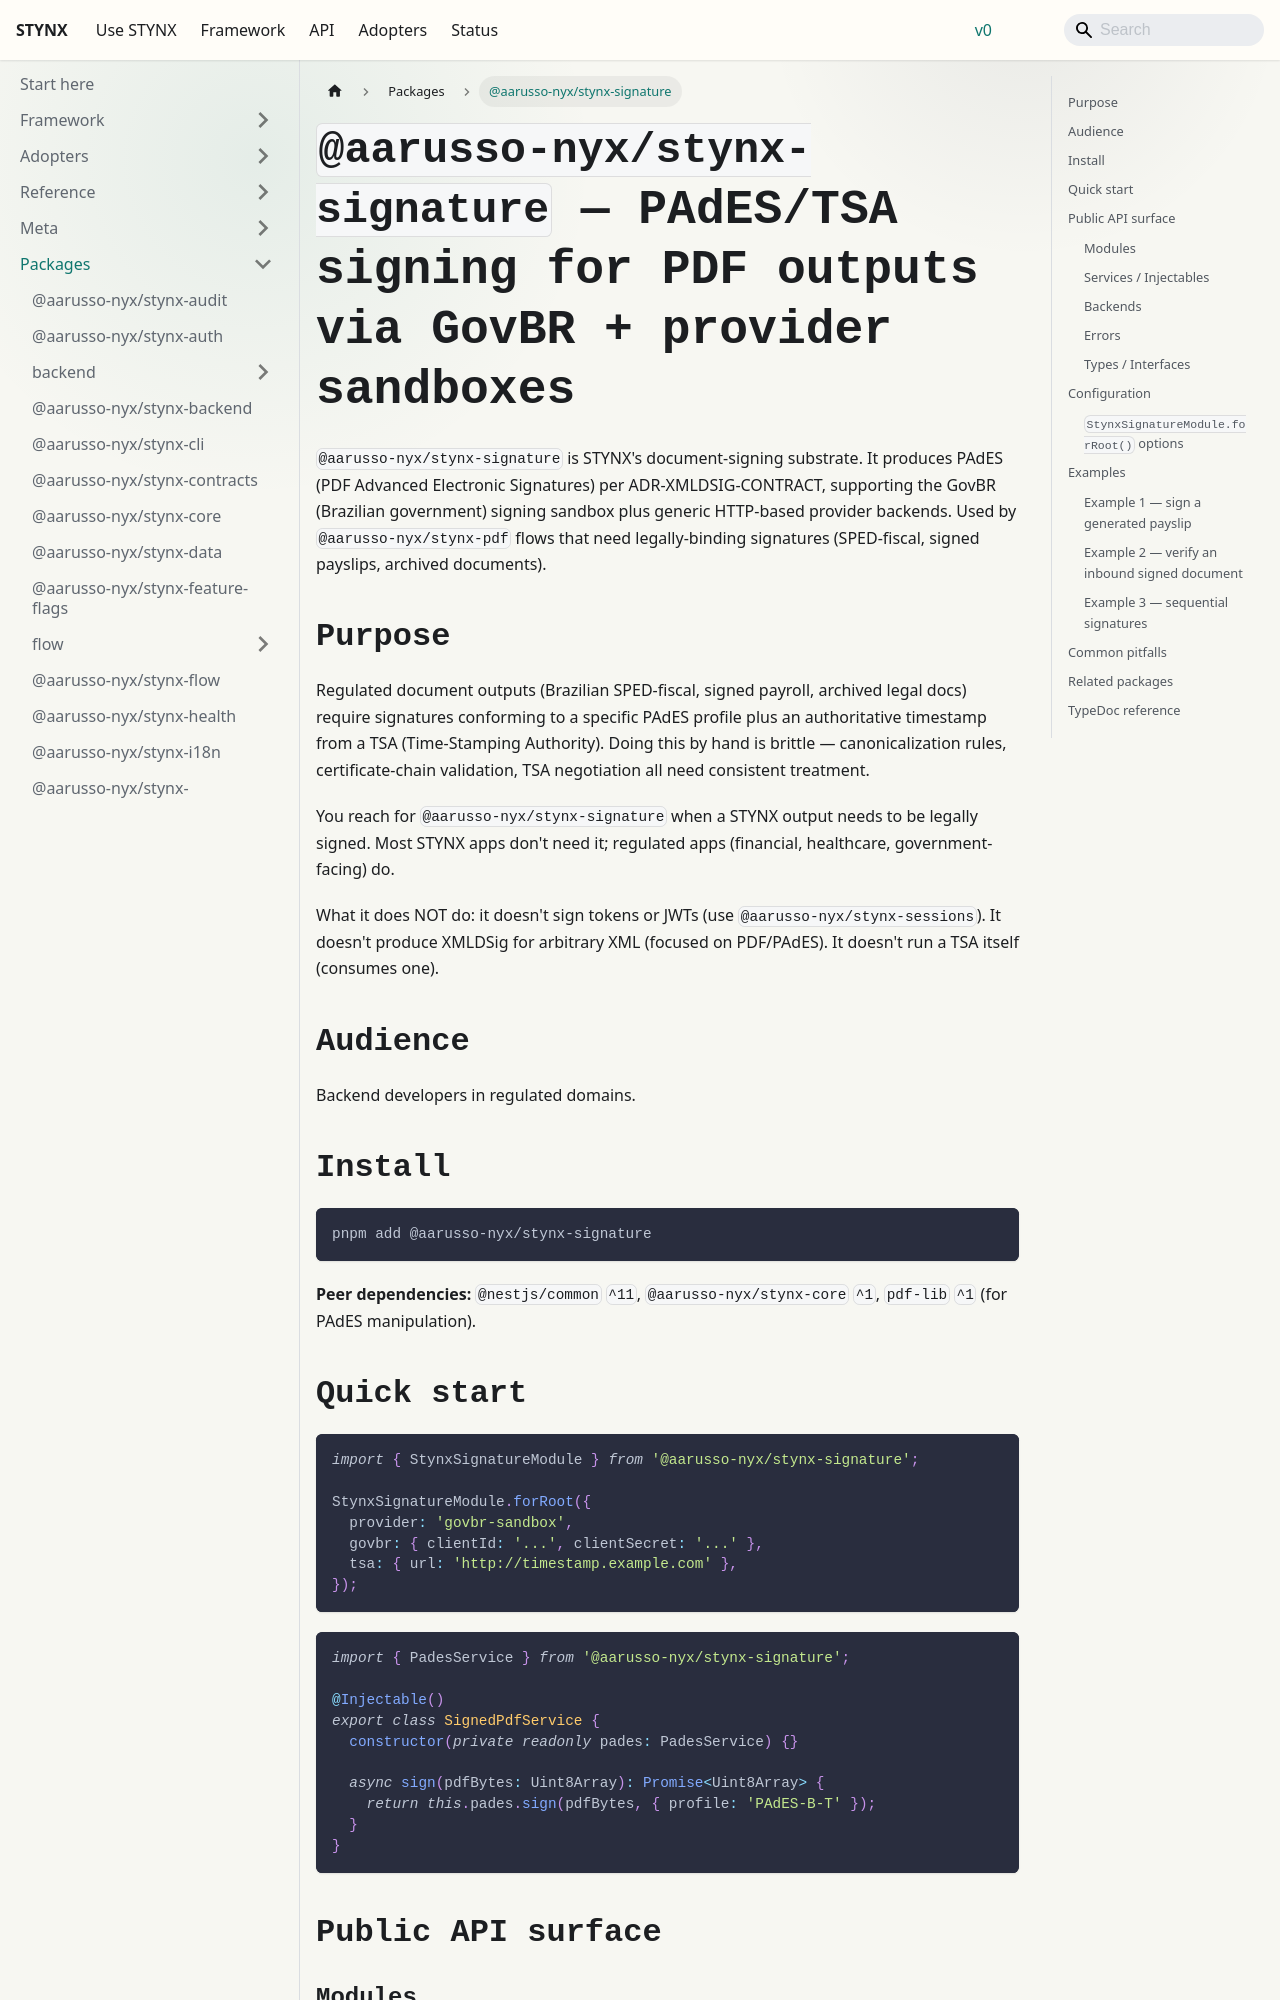

repository: aarusso-nyx/stynx · page: docs/packages/signature/index.html · generator: docusaurus

# `@aarusso-nyx/stynx-signature` — PAdES/TSA signing for PDF outputs via GovBR + provider sandboxes

`@aarusso-nyx/stynx-signature` is STYNX's document-signing substrate. It produces PAdES (PDF Advanced Electronic Signatures) per ADR-XMLDSIG-CONTRACT, supporting the GovBR (Brazilian government) signing sandbox plus generic HTTP-based provider backends. Used by `@aarusso-nyx/stynx-pdf` flows that need legally-binding signatures (SPED-fiscal, signed payslips, archived documents).

## Purpose

Regulated document outputs (Brazilian SPED-fiscal, signed payroll, archived legal docs) require signatures conforming to a specific PAdES profile plus an authoritative timestamp from a TSA (Time-Stamping Authority). Doing this by hand is brittle — canonicalization rules, certificate-chain validation, TSA negotiation all need consistent treatment.

You reach for `@aarusso-nyx/stynx-signature` when a STYNX output needs to be legally signed. Most STYNX apps don't need it; regulated apps (financial, healthcare, government-facing) do.

What it does NOT do: it doesn't sign tokens or JWTs (use `@aarusso-nyx/stynx-sessions`). It doesn't produce XMLDSig for arbitrary XML (focused on PDF/PAdES). It doesn't run a TSA itself (consumes one).

## Audience

Backend developers in regulated domains.

## Install

```bash
pnpm add @aarusso-nyx/stynx-signature
```

**Peer dependencies:** `@nestjs/common` `^11`, `@aarusso-nyx/stynx-core` `^1`, `pdf-lib` `^1` (for PAdES manipulation).

## Quick start

```ts
import { StynxSignatureModule } from '@aarusso-nyx/stynx-signature';

StynxSignatureModule.forRoot({
  provider: 'govbr-sandbox',
  govbr: { clientId: '...', clientSecret: '...' },
  tsa: { url: 'http://timestamp.example.com' },
});
```

```ts
import { PadesService } from '@aarusso-nyx/stynx-signature';

@Injectable()
export class SignedPdfService {
  constructor(private readonly pades: PadesService) {}

  async sign(pdfBytes: Uint8Array): Promise<Uint8Array> {
    return this.pades.sign(pdfBytes, { profile: 'PAdES-B-T' });
  }
}
```

## Public API surface

### Modules

| Export                 | Signature                                  | Description                                                       |
| ---------------------- | ------------------------------------------ | ----------------------------------------------------------------- |
| `StynxSignatureModule` | `.forRoot(options: StynxSignatureOptions)` | Registers signature service, provider backend, sequential signer. |
